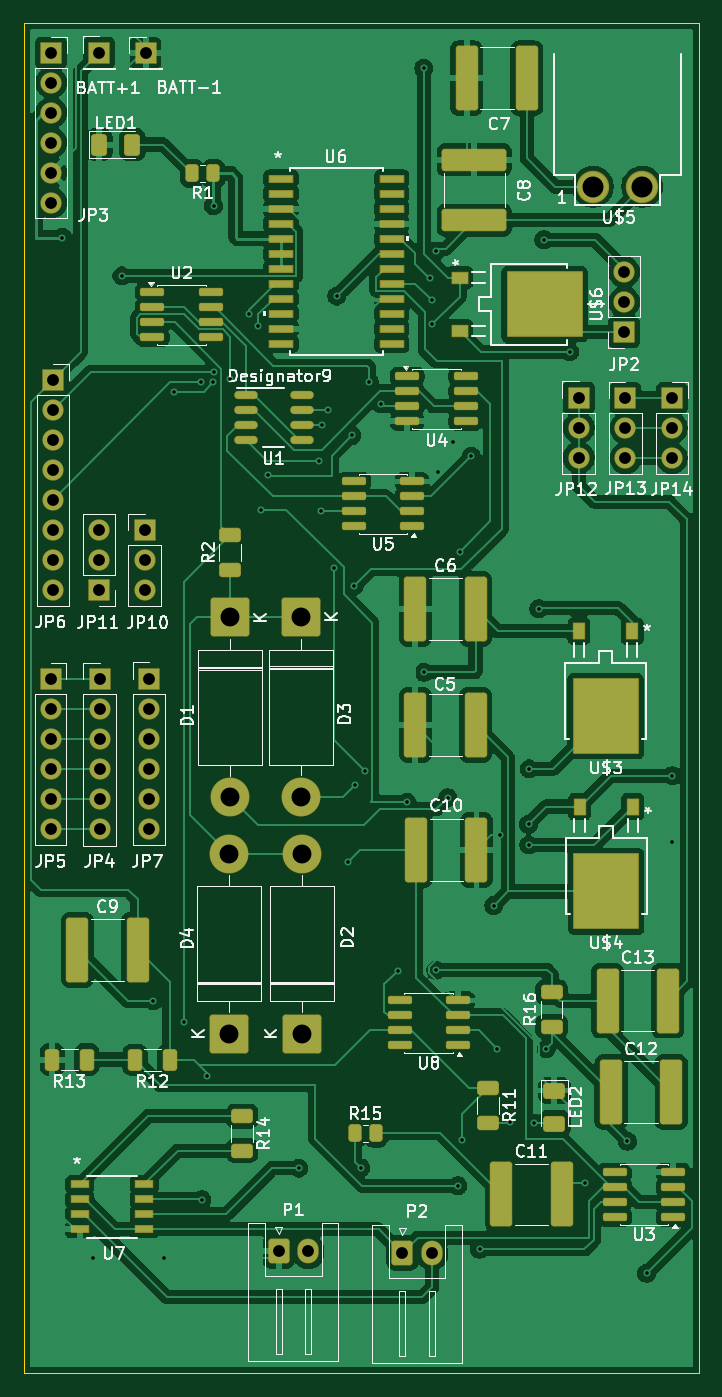
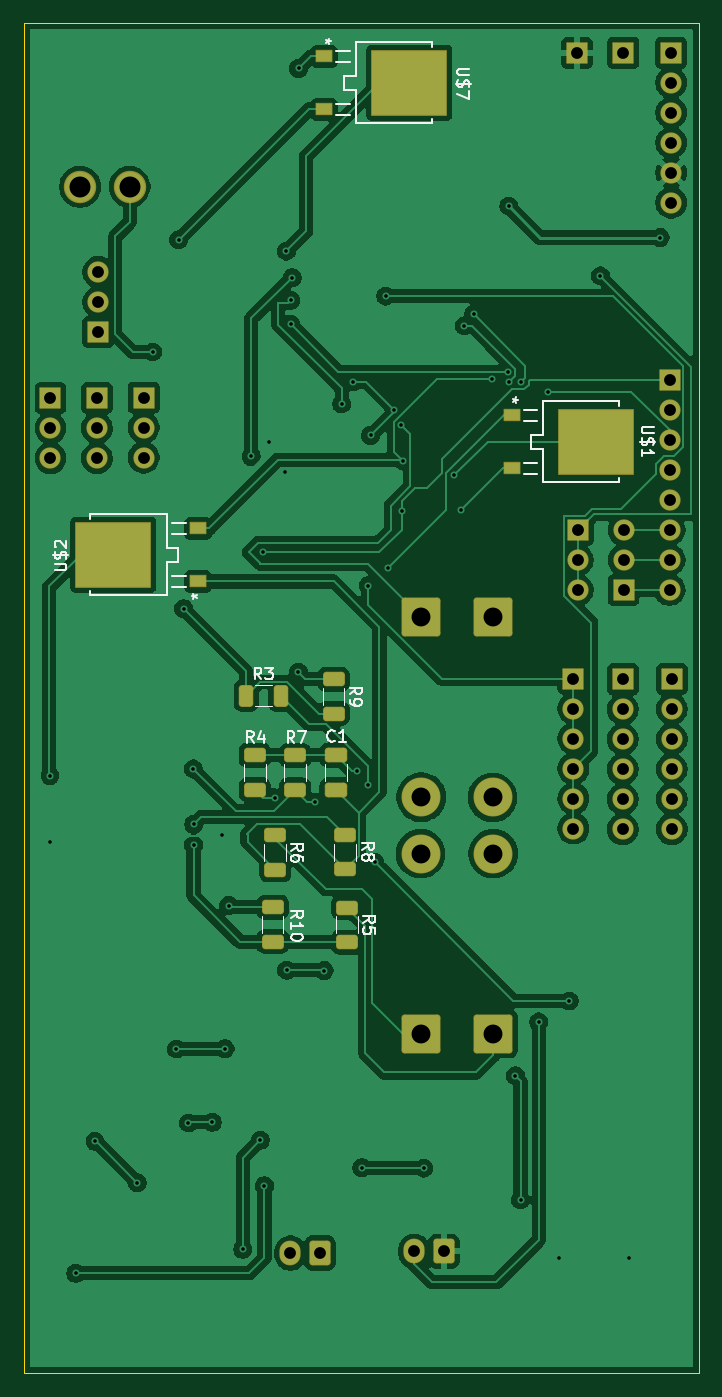
Circuit board: 11 layer files. Board 57.2 x 114.3 mm.
- bottom_copper: stimbox_emg_combo-B_Cu.gbr (185415 bytes)
- bottom_mask: stimbox_emg_combo-B_Mask.gbr (5641 bytes)
- paste: stimbox_emg_combo-B_Paste.gbr (2459 bytes)
- bottom_silk: stimbox_emg_combo-B_Silkscreen.gbr (22083 bytes)
- outline: stimbox_emg_combo-Edge_Cuts.gbr (692 bytes)
- top_copper: stimbox_emg_combo-F_Cu.gbr (212307 bytes)
- top_mask: stimbox_emg_combo-F_Mask.gbr (9675 bytes)
- paste: stimbox_emg_combo-F_Paste.gbr (6390 bytes)
- top_silk: stimbox_emg_combo-F_Silkscreen.gbr (94581 bytes)
- drill: stimbox_emg_combo-NPTH.drl (264 bytes)
- drill: stimbox_emg_combo-PTH.drl (2539 bytes)

=== bottom_copper: stimbox_emg_combo-B_Cu.gbr (185415 bytes, source omitted) ===
=== bottom_mask: stimbox_emg_combo-B_Mask.gbr ===
%TF.GenerationSoftware,KiCad,Pcbnew,10.0.0*%
%TF.CreationDate,2026-04-10T01:19:07-06:00*%
%TF.ProjectId,stimbox_emg_combo,7374696d-626f-4785-9f65-6d675f636f6d,rev?*%
%TF.SameCoordinates,Original*%
%TF.FileFunction,Soldermask,Bot*%
%TF.FilePolarity,Negative*%
%FSLAX46Y46*%
G04 Gerber Fmt 4.6, Leading zero omitted, Abs format (unit mm)*
G04 Created by KiCad (PCBNEW 10.0.0) date 2026-04-10 01:19:07*
%MOMM*%
%LPD*%
G01*
G04 APERTURE LIST*
G04 Aperture macros list*
%AMRoundRect*
0 Rectangle with rounded corners*
0 $1 Rounding radius*
0 $2 $3 $4 $5 $6 $7 $8 $9 X,Y pos of 4 corners*
0 Add a 4 corners polygon primitive as box body*
4,1,4,$2,$3,$4,$5,$6,$7,$8,$9,$2,$3,0*
0 Add four circle primitives for the rounded corners*
1,1,$1+$1,$2,$3*
1,1,$1+$1,$4,$5*
1,1,$1+$1,$6,$7*
1,1,$1+$1,$8,$9*
0 Add four rect primitives between the rounded corners*
20,1,$1+$1,$2,$3,$4,$5,0*
20,1,$1+$1,$4,$5,$6,$7,0*
20,1,$1+$1,$6,$7,$8,$9,0*
20,1,$1+$1,$8,$9,$2,$3,0*%
G04 Aperture macros list end*
%ADD10RoundRect,0.050800X-0.850000X-0.850000X0.850000X-0.850000X0.850000X0.850000X-0.850000X0.850000X0*%
%ADD11C,1.801600*%
%ADD12RoundRect,0.264941X-0.635859X-0.785859X0.635859X-0.785859X0.635859X0.785859X-0.635859X0.785859X0*%
%ADD13O,1.801600X2.101600*%
%ADD14C,2.744000*%
%ADD15RoundRect,0.050800X0.850000X0.850000X-0.850000X0.850000X-0.850000X-0.850000X0.850000X-0.850000X0*%
%ADD16RoundRect,0.257938X1.392862X-1.392862X1.392862X1.392862X-1.392862X1.392862X-1.392862X-1.392862X0*%
%ADD17C,3.301600*%
%ADD18RoundRect,0.257938X-1.392862X1.392862X-1.392862X-1.392862X1.392862X-1.392862X1.392862X1.392862X0*%
%ADD19RoundRect,0.272578X0.340722X0.653222X-0.340722X0.653222X-0.340722X-0.653222X0.340722X-0.653222X0*%
%ADD20RoundRect,0.272578X-0.653222X0.340722X-0.653222X-0.340722X0.653222X-0.340722X0.653222X0.340722X0*%
%ADD21RoundRect,0.050800X0.660400X-0.469900X0.660400X0.469900X-0.660400X0.469900X-0.660400X-0.469900X0*%
%ADD22RoundRect,0.050800X3.149600X-2.730500X3.149600X2.730500X-3.149600X2.730500X-3.149600X-2.730500X0*%
%ADD23RoundRect,0.272087X-0.678713X0.353713X-0.678713X-0.353713X0.678713X-0.353713X0.678713X0.353713X0*%
%ADD24RoundRect,0.050800X-0.660400X0.469900X-0.660400X-0.469900X0.660400X-0.469900X0.660400X0.469900X0*%
%ADD25RoundRect,0.050800X-3.149600X2.730500X-3.149600X-2.730500X3.149600X-2.730500X3.149600X2.730500X0*%
%ADD26RoundRect,0.272578X0.653222X-0.340722X0.653222X0.340722X-0.653222X0.340722X-0.653222X-0.340722X0*%
G04 APERTURE END LIST*
D10*
%TO.C,JP7*%
X98440000Y-122380000D03*
D11*
X98440000Y-124920000D03*
X98440000Y-127460000D03*
X98440000Y-130000000D03*
X98440000Y-132540000D03*
X98440000Y-135080000D03*
%TD*%
D12*
%TO.C,P1*%
X109420000Y-170885000D03*
D13*
X111920000Y-170885000D03*
%TD*%
D10*
%TO.C,JP10*%
X98070000Y-109800000D03*
D11*
X98070000Y-112340000D03*
X98070000Y-114880000D03*
%TD*%
D10*
%TO.C,JP12*%
X134825000Y-98595000D03*
D11*
X134825000Y-101135000D03*
X134825000Y-103675000D03*
%TD*%
D14*
%TO.C,U$5*%
X136014500Y-80740200D03*
X140205500Y-80740200D03*
%TD*%
D15*
%TO.C,JP11*%
X94200000Y-114880000D03*
D11*
X94200000Y-112340000D03*
X94200000Y-109800000D03*
%TD*%
D15*
%TO.C,JP2*%
X138675000Y-93045000D03*
D11*
X138675000Y-90505000D03*
X138675000Y-87965000D03*
%TD*%
D10*
%TO.C,BATT-1*%
X98150000Y-69420000D03*
%TD*%
D16*
%TO.C,D4*%
X105230000Y-152450000D03*
D17*
X105230000Y-137210000D03*
%TD*%
D10*
%TO.C,JP6*%
X90300000Y-97090000D03*
D11*
X90300000Y-99630000D03*
X90300000Y-102170000D03*
X90300000Y-104710000D03*
X90300000Y-107250000D03*
X90300000Y-109790000D03*
X90300000Y-112330000D03*
X90300000Y-114870000D03*
%TD*%
D10*
%TO.C,JP5*%
X90110000Y-122420000D03*
D11*
X90110000Y-124960000D03*
X90110000Y-127500000D03*
X90110000Y-130040000D03*
X90110000Y-132580000D03*
X90110000Y-135120000D03*
%TD*%
D10*
%TO.C,JP14*%
X142715000Y-98635000D03*
D11*
X142715000Y-101175000D03*
X142715000Y-103715000D03*
%TD*%
D10*
%TO.C,JP13*%
X138785000Y-98635000D03*
D11*
X138785000Y-101175000D03*
X138785000Y-103715000D03*
%TD*%
D18*
%TO.C,D1*%
X105290000Y-117210000D03*
D17*
X105290000Y-132450000D03*
%TD*%
D10*
%TO.C,BATT+1*%
X94220000Y-69390000D03*
%TD*%
%TO.C,JP3*%
X90160000Y-69390000D03*
D11*
X90160000Y-71930000D03*
X90160000Y-74470000D03*
X90160000Y-77010000D03*
X90160000Y-79550000D03*
X90160000Y-82090000D03*
%TD*%
D10*
%TO.C,JP4*%
X94260000Y-122440000D03*
D11*
X94260000Y-124980000D03*
X94260000Y-127520000D03*
X94260000Y-130060000D03*
X94260000Y-132600000D03*
X94260000Y-135140000D03*
%TD*%
D16*
%TO.C,D2*%
X111380000Y-152450000D03*
D17*
X111380000Y-137210000D03*
%TD*%
D12*
%TO.C,P2*%
X119900000Y-171025000D03*
D13*
X122400000Y-171025000D03*
%TD*%
D18*
%TO.C,D3*%
X111320000Y-117180000D03*
D17*
X111320000Y-132420000D03*
%TD*%
D19*
%TO.C,R3*%
X126152500Y-123830000D03*
X123227500Y-123830000D03*
%TD*%
D20*
%TO.C,R9*%
X118750000Y-122427500D03*
X118750000Y-125352500D03*
%TD*%
D21*
%TO.C,U$2*%
X130218201Y-114160001D03*
D22*
X137410000Y-111910000D03*
D21*
X130218201Y-109659999D03*
%TD*%
D20*
%TO.C,R5*%
X117600000Y-141767500D03*
X117600000Y-144692500D03*
%TD*%
%TO.C,R6*%
X123690000Y-135657500D03*
X123690000Y-138582500D03*
%TD*%
D23*
%TO.C,C1*%
X118540000Y-128865000D03*
X118540000Y-131815000D03*
%TD*%
D20*
%TO.C,R4*%
X125420000Y-128870000D03*
X125420000Y-131795000D03*
%TD*%
D24*
%TO.C,U$1*%
X103680500Y-100089999D03*
D25*
X96488701Y-102340000D03*
D24*
X103680500Y-104590001D03*
%TD*%
%TO.C,U$7*%
X119530500Y-69699999D03*
D25*
X112338701Y-71950000D03*
D24*
X119530500Y-74200001D03*
%TD*%
D26*
%TO.C,R7*%
X122000000Y-131812500D03*
X122000000Y-128887500D03*
%TD*%
%TO.C,R8*%
X117790000Y-138542500D03*
X117790000Y-135617500D03*
%TD*%
%TO.C,R10*%
X123900000Y-144662500D03*
X123900000Y-141737500D03*
%TD*%
M02*

=== paste: stimbox_emg_combo-B_Paste.gbr (2459 bytes, source withheld) ===
=== bottom_silk: stimbox_emg_combo-B_Silkscreen.gbr (22083 bytes, source omitted) ===
=== outline: stimbox_emg_combo-Edge_Cuts.gbr ===
%TF.GenerationSoftware,KiCad,Pcbnew,10.0.0*%
%TF.CreationDate,2026-04-10T01:19:07-06:00*%
%TF.ProjectId,stimbox_emg_combo,7374696d-626f-4785-9f65-6d675f636f6d,rev?*%
%TF.SameCoordinates,Original*%
%TF.FileFunction,Profile,NP*%
%FSLAX46Y46*%
G04 Gerber Fmt 4.6, Leading zero omitted, Abs format (unit mm)*
G04 Created by KiCad (PCBNEW 10.0.0) date 2026-04-10 01:19:07*
%MOMM*%
%LPD*%
G01*
G04 APERTURE LIST*
%TA.AperFunction,Profile*%
%ADD10C,0.050000*%
%TD*%
G04 APERTURE END LIST*
D10*
X87837806Y-66900000D02*
X87837806Y-181200000D01*
X87840000Y-66900000D02*
X144990000Y-66900000D01*
X87840000Y-181200000D02*
X144990000Y-181200000D01*
X144990000Y-66900001D02*
X144990000Y-181200000D01*
M02*

=== top_copper: stimbox_emg_combo-F_Cu.gbr (212307 bytes, source omitted) ===
=== top_mask: stimbox_emg_combo-F_Mask.gbr (9675 bytes, source omitted) ===
=== paste: stimbox_emg_combo-F_Paste.gbr (6390 bytes, source omitted) ===
=== top_silk: stimbox_emg_combo-F_Silkscreen.gbr (94581 bytes, source omitted) ===
=== drill: stimbox_emg_combo-NPTH.drl ===
M48
; DRILL file KiCad 10.0.0 date 2026-04-10T01:18:55
; FORMAT={-:-/ absolute / metric / decimal}
; #@! TF.CreationDate,2026-04-10T01:18:55-06:00
; #@! TF.GenerationSoftware,Kicad,Pcbnew,10.0.0
; #@! TF.FileFunction,NonPlated,1,2,NPTH
FMAT,2
METRIC
%
G90
G05
M30

=== drill: stimbox_emg_combo-PTH.drl ===
M48
; DRILL file KiCad 10.0.0 date 2026-04-10T01:18:55
; FORMAT={-:-/ absolute / metric / decimal}
; #@! TF.CreationDate,2026-04-10T01:18:55-06:00
; #@! TF.GenerationSoftware,Kicad,Pcbnew,10.0.0
; #@! TF.FileFunction,Plated,1,2,PTH
FMAT,2
METRIC
; #@! TA.AperFunction,Plated,PTH,ViaDrill
T1C0.300
; #@! TA.AperFunction,Plated,PTH,ComponentDrill
T2C1.000
; #@! TA.AperFunction,Plated,PTH,ComponentDrill
T3C1.600
; #@! TA.AperFunction,Plated,PTH,ComponentDrill
T4C1.778
%
G90
G05
T1
X91.1Y-85.04
X93.7Y-171.4
X96.15Y-88.29
X98.8Y-149.68
X99.69Y-171.4
X100.57Y-98.08
X101.38Y-151.45
X102.839Y-97.241
X102.92Y-166.51
X103.35Y-156.02
X103.89Y-97.27
X103.91Y-82.37
X103.98Y-96.41
X105.32Y-97.01
X106.9Y-91.55
X107.68Y-92.52
X107.93Y-108.09
X108.52Y-105.17
X111.13Y-163.83
X112.87Y-103.94
X112.97Y-108.22
X113.05Y-100.91
X113.61Y-99.63
X114.11Y-112.99
X114.33Y-90.0
X115.28Y-137.93
X115.62Y-101.8
X115.83Y-114.52
X115.85Y-131.43
X116.36Y-163.8
X116.75Y-130.22
X117.08Y-97.26
X118.06Y-99.14
X119.55Y-147.1
X120.29Y-132.84
X121.71Y-70.73
X121.72Y-121.85
X122.25Y-88.44
X122.39Y-90.36
X122.39Y-92.39
X122.73Y-147.07
X122.74Y-86.19
X122.9Y-104.86
X123.73Y-132.47
X124.18Y-102.32
X124.6Y-165.33
X124.76Y-111.67
X124.955Y-161.465
X125.72Y-103.58
X126.43Y-170.71
X127.63Y-141.6
X127.93Y-153.72
X128.17Y-135.59
X129.01Y-159.95
X130.58Y-134.72
X130.6Y-136.47
X130.62Y-130.03
X131.04Y-160.01
X131.45Y-116.47
X131.87Y-85.22
X132.06Y-153.75
X134.06Y-94.73
X135.37Y-165.08
X138.95Y-161.56
X140.57Y-172.74
X142.73Y-136.25
X142.76Y-130.6
T2
X90.11Y-122.42
X90.11Y-124.96
X90.11Y-127.5
X90.11Y-130.04
X90.11Y-132.58
X90.11Y-135.12
X90.16Y-69.39
X90.16Y-71.93
X90.16Y-74.47
X90.16Y-77.01
X90.16Y-79.55
X90.16Y-82.09
X90.3Y-97.09
X90.3Y-99.63
X90.3Y-102.17
X90.3Y-104.71
X90.3Y-107.25
X90.3Y-109.79
X90.3Y-112.33
X90.3Y-114.87
X94.2Y-109.8
X94.2Y-112.34
X94.2Y-114.88
X94.22Y-69.39
X94.26Y-122.44
X94.26Y-124.98
X94.26Y-127.52
X94.26Y-130.06
X94.26Y-132.6
X94.26Y-135.14
X98.07Y-109.8
X98.07Y-112.34
X98.07Y-114.88
X98.15Y-69.42
X98.44Y-122.38
X98.44Y-124.92
X98.44Y-127.46
X98.44Y-130.0
X98.44Y-132.54
X98.44Y-135.08
X109.42Y-170.885
X111.92Y-170.885
X119.9Y-171.025
X122.4Y-171.025
X134.825Y-98.595
X134.825Y-101.135
X134.825Y-103.675
X138.675Y-87.965
X138.675Y-90.505
X138.675Y-93.045
X138.785Y-98.635
X138.785Y-101.175
X138.785Y-103.715
X142.715Y-98.635
X142.715Y-101.175
X142.715Y-103.715
T3
X105.23Y-137.21
X105.23Y-152.45
X105.29Y-117.21
X105.29Y-132.45
X111.32Y-117.18
X111.32Y-132.42
X111.38Y-137.21
X111.38Y-152.45
T4
X136.014Y-80.74
X140.206Y-80.74
M30
